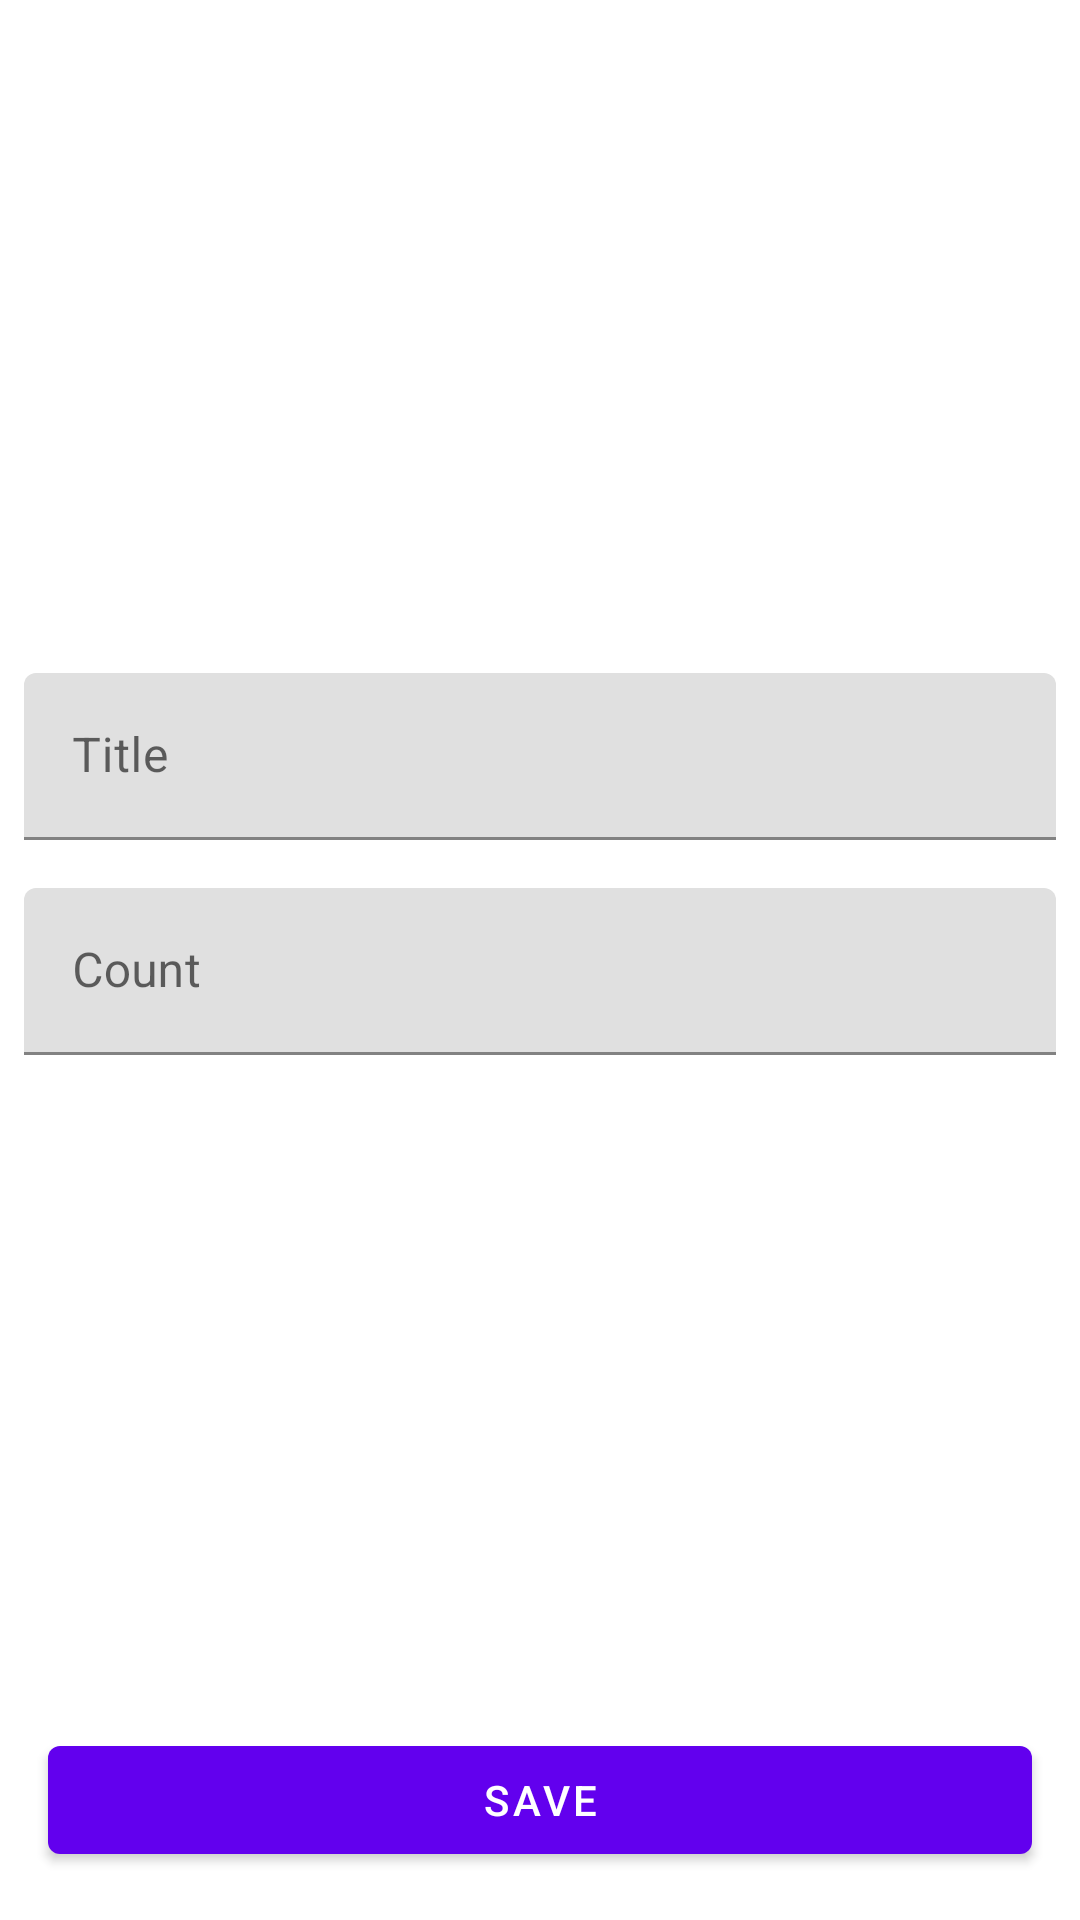

Reconstruct the res/layout file that produces this screen, plus the resources it refers to.
<!-- AndroidManifest.xml: application theme Theme.MySavings -->
<!-- res/layout/fragment_add_card.xml -->
<?xml version="1.0" encoding="utf-8"?>
<androidx.constraintlayout.widget.ConstraintLayout xmlns:android="http://schemas.android.com/apk/res/android"
    xmlns:app="http://schemas.android.com/apk/res-auto"
    xmlns:tools="http://schemas.android.com/tools"
    android:layout_width="match_parent"
    android:layout_height="match_parent"
    tools:context=".presentation.AddCardFragment">

    <com.google.android.material.textfield.TextInputLayout
        android:id="@+id/til_title"
        android:layout_width="match_parent"
        android:layout_height="wrap_content"
        android:layout_margin="8dp"
        android:hint="Title"
        app:layout_constraintBottom_toTopOf="@id/til_count"
        app:layout_constraintEnd_toEndOf="parent"
        app:layout_constraintStart_toStartOf="parent"
        app:layout_constraintTop_toTopOf="parent"
        app:layout_constraintVertical_chainStyle="packed">

        <com.google.android.material.textfield.TextInputEditText
            android:id="@+id/et_title"
            android:layout_width="match_parent"
            android:layout_height="match_parent" />

    </com.google.android.material.textfield.TextInputLayout>

    <com.google.android.material.textfield.TextInputLayout
        android:id="@+id/til_count"
        android:layout_width="match_parent"
        android:layout_height="wrap_content"
        android:layout_margin="8dp"
        android:hint="Count"
        app:layout_constraintBottom_toTopOf="@id/save_button"
        app:layout_constraintEnd_toEndOf="parent"
        app:layout_constraintStart_toStartOf="parent"
        app:layout_constraintTop_toBottomOf="@id/til_title">

        <com.google.android.material.textfield.TextInputEditText
            android:id="@+id/et_count"
            android:layout_width="match_parent"
            android:layout_height="match_parent" />

    </com.google.android.material.textfield.TextInputLayout>

    <com.google.android.material.button.MaterialButton
        android:id="@+id/save_button"
        android:layout_width="match_parent"
        android:layout_height="wrap_content"
        android:layout_margin="16dp"
        app:layout_constraintBottom_toBottomOf="parent"
        app:layout_constraintEnd_toEndOf="parent"
        app:layout_constraintStart_toStartOf="parent"
        android:text="Save"/>


</androidx.constraintlayout.widget.ConstraintLayout>
<!-- resources referenced by this layout -->
<resources>
  <style name="Theme.MySavings" parent="Theme.MaterialComponents.Light.NoActionBar">
          
          <item name="colorPrimary">@color/purple_500</item>
          <item name="colorPrimaryVariant">@color/purple_700</item>
          <item name="colorOnPrimary">@color/white</item>
          
          <item name="colorSecondary">@color/teal_200</item>
          <item name="colorSecondaryVariant">@color/teal_700</item>
          <item name="colorOnSecondary">@color/black</item>
          
          <item name="android:statusBarColor">?attr/colorPrimaryVariant</item>
          
      </style>
  <color name="purple_500">#FF6200EE</color>
  <color name="purple_700">#FF3700B3</color>
  <color name="white">#FFFFFFFF</color>
  <color name="teal_200">#FF03DAC5</color>
  <color name="teal_700">#FF018786</color>
  <color name="black">#FF000000</color>
</resources>
